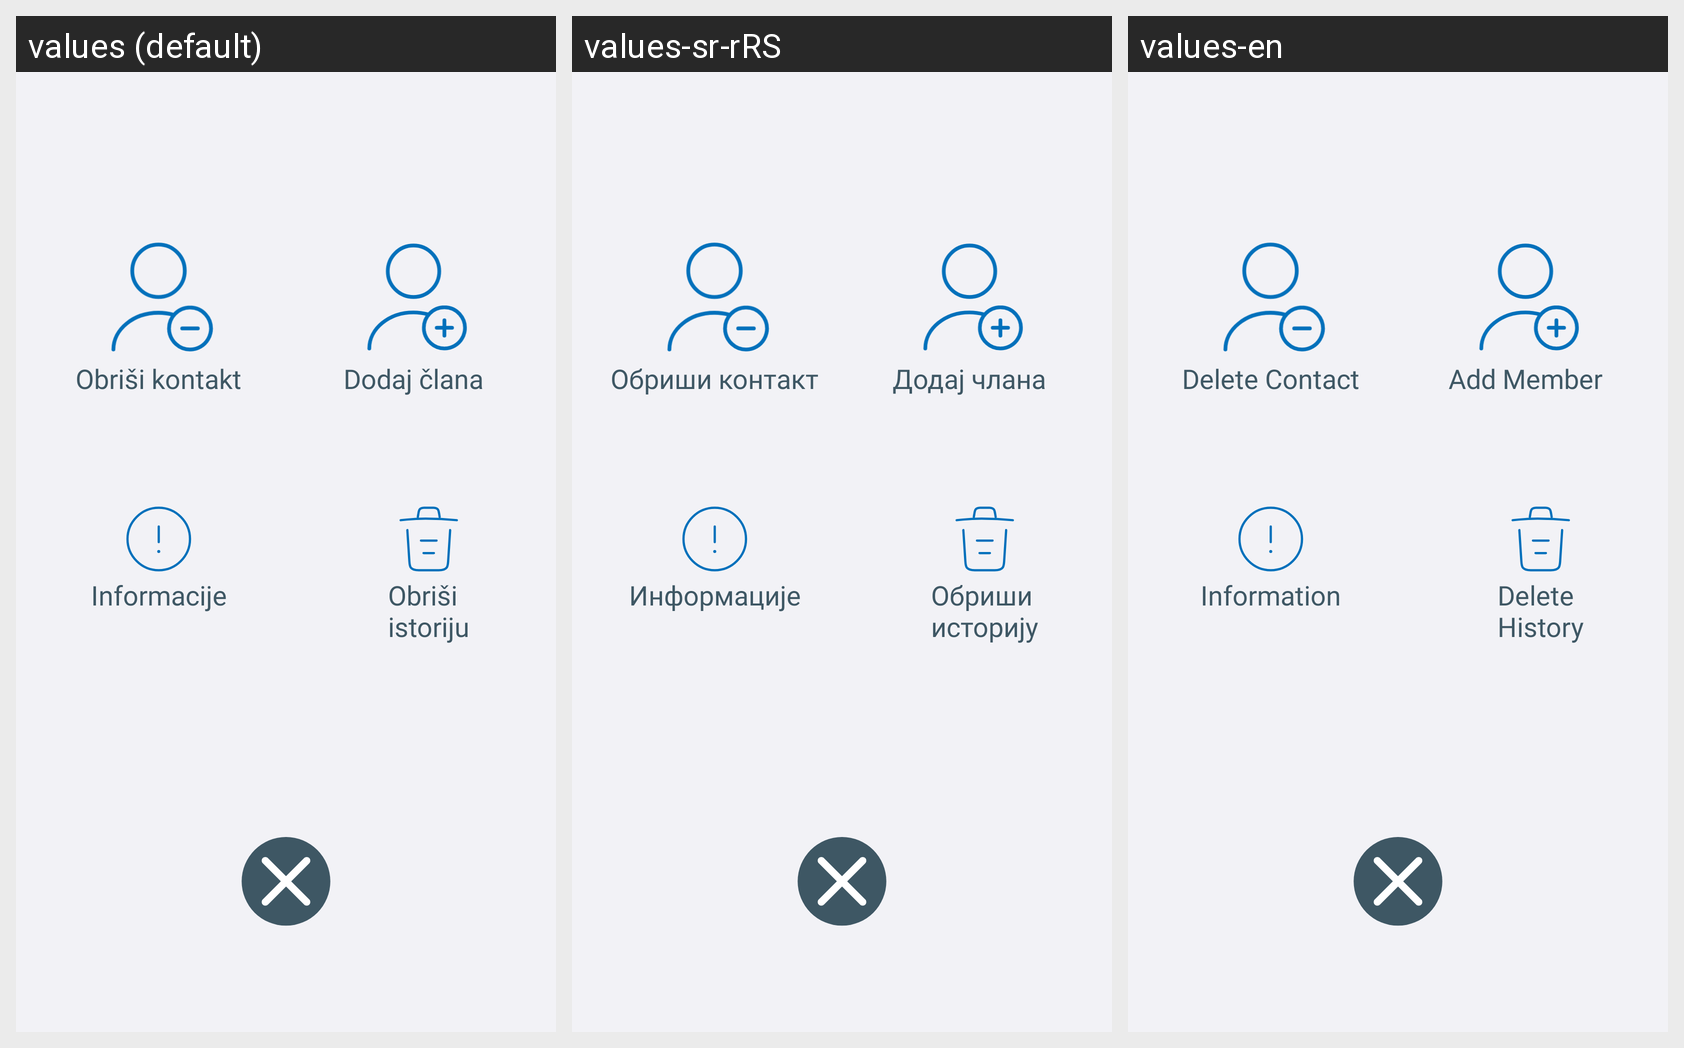

The Android screen above is rendered under several locales of the same app. Produce the string resources it draws, with the default and per-locale values.
Android screen res/layout/fragment_chat_avatar_actions.xml rendered under 3 locales, left to right: values (default), values-sr-rRS, values-en. Device: Nexus 5 (rendered at 1080×1920; each locale shown at half size, 540×960, under a caption strip naming it); theme Theme.E_Zdravlje.
Strings drawn on this screen, with the default value and each locale's value (text and hints the layout hard-codes, and strings that could not be matched under every locale, appear in the picture but are not listed):

fragment_chat_avatar_actions_delete_contact
  values: Obriši kontakt
  values-sr-rRS: Обриши контакт
  values-en: Delete Contact

fragment_chat_avatar_actions_add_member
  values: Dodaj člana
  values-sr-rRS: Додај члана
  values-en: Add Member

fragment_chat_avatar_actions_information
  values: Informacije
  values-sr-rRS: Информације
  values-en: Information

fragment_chat_avatar_actions_delete_history
  values: Obriši 
      istoriju
  values-sr-rRS: Обриши 
      историју
  values-en: Delete 
      History
